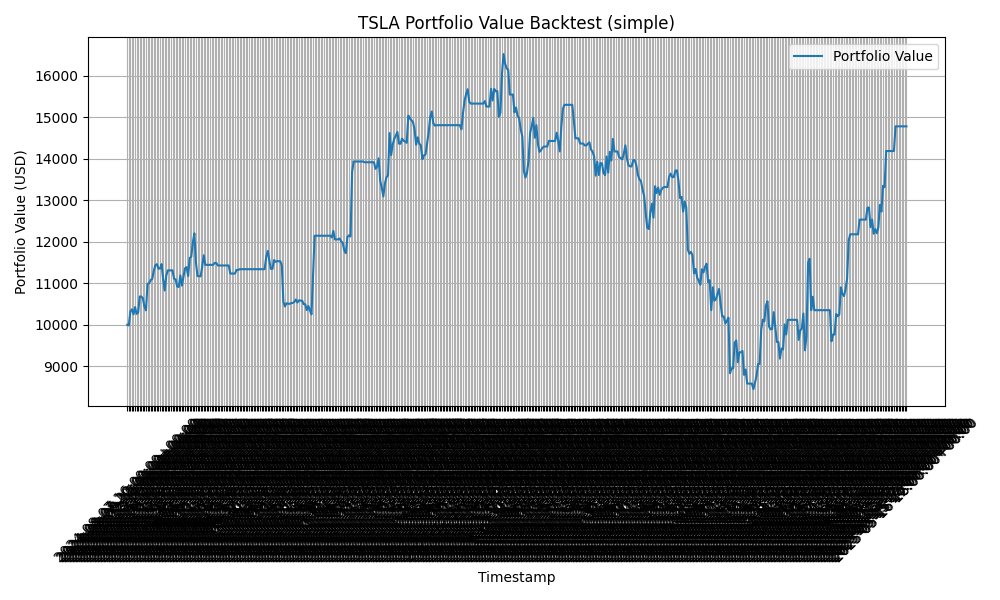

Values plotted in this chart, from the file beside it:
timestamp, portfolio_value
2024-08-07 16:00:00+00:00, 10000
2024-08-07 20:00:00+00:00, 9983
2024-08-08 12:00:00+00:00, 10323
2024-08-08 16:00:00+00:00, 10372
2024-08-09 12:00:00+00:00, 10249
2024-08-09 16:00:00+00:00, 10425
2024-08-12 12:00:00+00:00, 10260
2024-08-12 16:00:00+00:00, 10298
2024-08-13 12:00:00+00:00, 10679
2024-08-13 16:00:00+00:00, 10679
2024-08-13 20:00:00+00:00, 10639
2024-08-14 12:00:00+00:00, 10437
2024-08-14 16:00:00+00:00, 10346
2024-08-15 12:00:00+00:00, 10984
2024-08-15 16:00:00+00:00, 11001
2024-08-16 12:00:00+00:00, 11077
2024-08-16 16:00:00+00:00, 11102
2024-08-19 12:00:00+00:00, 11295
2024-08-19 16:00:00+00:00, 11435
2024-08-20 12:00:00+00:00, 11458
2024-08-20 16:00:00+00:00, 11352
2024-08-21 12:00:00+00:00, 11355
2024-08-21 16:00:00+00:00, 11460
2024-08-22 12:00:00+00:00, 11095
2024-08-22 16:00:00+00:00, 10824
2024-08-23 12:00:00+00:00, 11186
2024-08-23 16:00:00+00:00, 11309
2024-08-23 20:00:00+00:00, 11309
2024-08-26 12:00:00+00:00, 11309
2024-08-26 16:00:00+00:00, 11309
2024-08-27 12:00:00+00:00, 11106
2024-08-27 16:00:00+00:00, 11092
2024-08-28 12:00:00+00:00, 10920
2024-08-28 16:00:00+00:00, 10910
2024-08-29 12:00:00+00:00, 11189
2024-08-29 16:00:00+00:00, 10942
2024-08-30 12:00:00+00:00, 11150
2024-08-30 16:00:00+00:00, 11360
2024-09-03 12:00:00+00:00, 11387
2024-09-03 16:00:00+00:00, 11172
2024-09-04 12:00:00+00:00, 11607
2024-09-04 16:00:00+00:00, 11637
2024-09-05 12:00:00+00:00, 11980
2024-09-05 16:00:00+00:00, 12199
2024-09-06 12:00:00+00:00, 11496
2024-09-06 16:00:00+00:00, 11170
2024-09-09 12:00:00+00:00, 11170
2024-09-09 16:00:00+00:00, 11167
2024-09-10 12:00:00+00:00, 11395
2024-09-10 16:00:00+00:00, 11672
2024-09-11 12:00:00+00:00, 11442
2024-09-11 16:00:00+00:00, 11442
2024-09-11 20:00:00+00:00, 11442
2024-09-12 12:00:00+00:00, 11442
2024-09-12 16:00:00+00:00, 11442
2024-09-13 12:00:00+00:00, 11442
2024-09-13 16:00:00+00:00, 11488
2024-09-13 20:00:00+00:00, 11488
2024-09-16 12:00:00+00:00, 11427
2024-09-16 16:00:00+00:00, 11427
... 440 more rows
